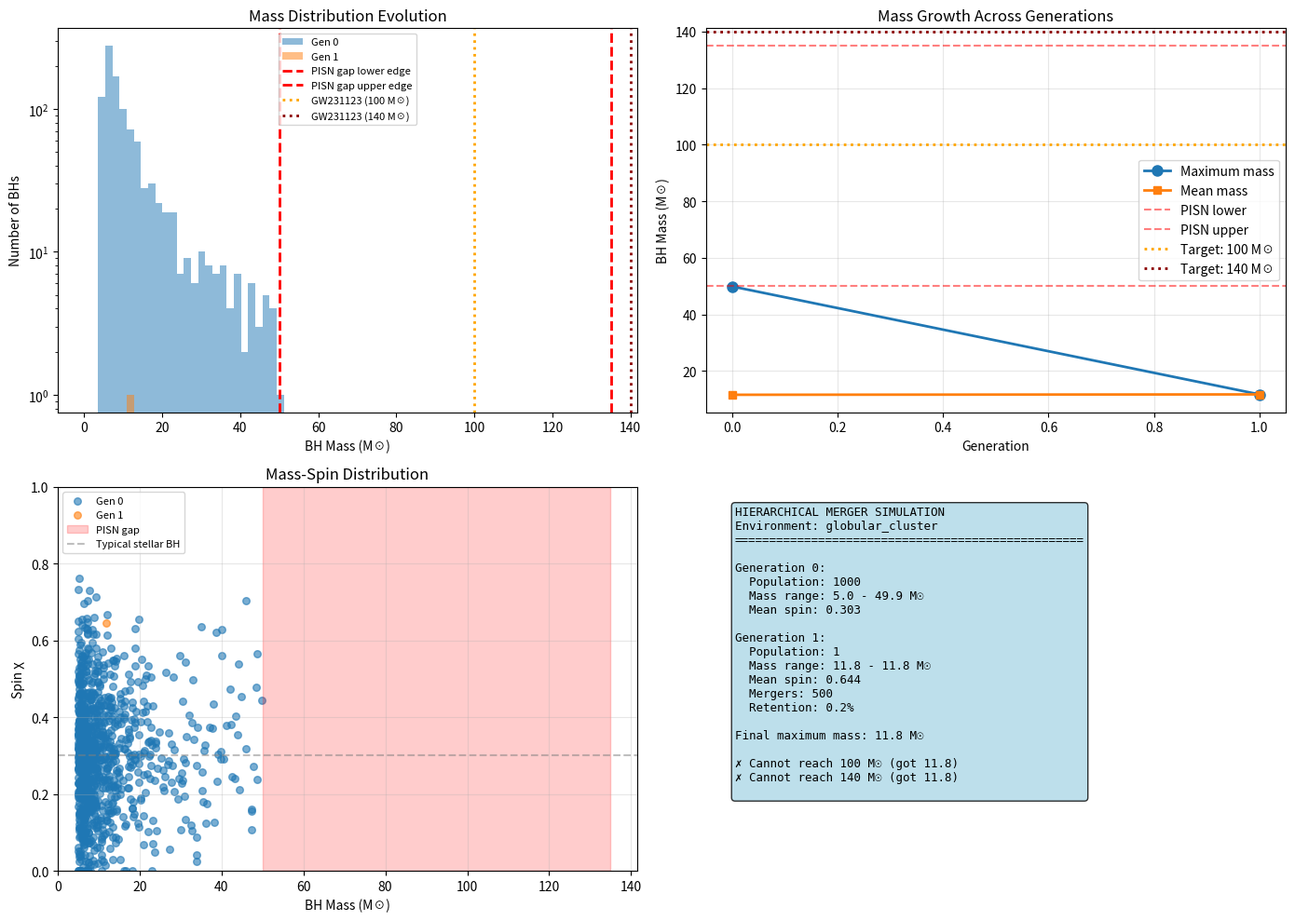

The script that saved this image: (Note: this script raises an exception after producing the figure.)
#!/usr/bin/env python3
"""
Hierarchical Black Hole Merger Model

Simulates multiple generations of BH mergers to determine if mass-gap
black holes can form through hierarchical growth.

Key physics:
1. Each merger: M_final = M1 + M2 - E_rad/c² (radiated energy)
2. Spin evolution: Mergers can spin up or down depending on alignment
3. Retention probability: In clusters, some BHs are ejected (recoil kicks)
4. Time delays: Dynamical interactions take time

This tests if GW231123 (100 M☉ + 140 M☉) can form from successive mergers
of smaller BHs that formed below the PISN mass gap.

References:
- Gerosa & Berti 2017 (hierarchical mergers in clusters)
- Rodriguez et al. 2019 (dynamical assembly)
- Fishbach et al. 2017 (mass distribution implications)
"""

import numpy as np
import matplotlib.pyplot as plt
from dataclasses import dataclass
from typing import List, Tuple
import json


@dataclass
class BlackHole:
    """A black hole with mass and spin"""
    mass: float  # Solar masses
    spin: float  # Dimensionless spin parameter χ ∈ [0, 1]
    generation: int  # 0 = stellar remnant, 1 = 1st gen merger, etc.
    formation_time: float  # Gyr


class HierarchicalMergerModel:
    """
    Simulate hierarchical black hole mergers in dense stellar environments.

    Environments:
    - Globular clusters: σ ~ 10 km/s, escape velocity moderate
    - Nuclear star clusters: σ ~ 100 km/s, deep potential well
    - AGN disks: gas dynamics, aligned spins
    """

    def __init__(self, environment: str = 'globular_cluster'):
        self.environment = environment

        # Initial mass function for first-generation BHs (from stellar collapse)
        # Limited to masses BELOW the PISN gap (< 50 M☉)
        self.M_min = 5.0   # Minimum BH mass
        self.M_max = 50.0  # Maximum from stellar evolution (below PISN gap)

        # Environment-dependent parameters
        if environment == 'globular_cluster':
            self.v_escape = 50.0  # km/s (typical escape velocity)
            self.retention_factor = 0.3  # 30% of mergers retained
            self.merger_timescale = 0.1  # Gyr per generation
        elif environment == 'nuclear_cluster':
            self.v_escape = 200.0  # km/s (deep potential)
            self.retention_factor = 0.7  # 70% retained
            self.merger_timescale = 0.05  # Faster mergers
        elif environment == 'agn_disk':
            self.v_escape = 1000.0  # km/s (AGN potential)
            self.retention_factor = 0.95  # Almost all retained
            self.merger_timescale = 0.01  # Very fast (gas-driven)
        else:
            raise ValueError(f"Unknown environment: {environment}")

    def initial_bh_population(self, N: int = 1000) -> List[BlackHole]:
        """
        Generate initial population of BHs from stellar evolution.

        Mass distribution: dN/dM ∝ M^(-2.3) (Salpeter-like for remnants)
        All are generation 0 (direct stellar collapse).
        Spins are drawn from distribution (moderate, 0.2-0.7).
        """
        # Power-law mass distribution
        alpha = -2.3
        u = np.random.random(N)
        masses = (self.M_min**(alpha+1) + u * (self.M_max**(alpha+1) - self.M_min**(alpha+1)))**(1/(alpha+1))

        # Spin distribution: Gaussian centered at 0.3 (stellar BHs have moderate spin)
        spins = np.random.normal(0.3, 0.15, N)
        spins = np.clip(spins, 0.0, 0.95)  # Physical bounds

        population = [
            BlackHole(mass=m, spin=s, generation=0, formation_time=0.0)
            for m, s in zip(masses, spins)
        ]

        return population

    def merger_remnant(self, bh1: BlackHole, bh2: BlackHole, time: float) -> Tuple[BlackHole, bool]:
        """
        Compute remnant from merging bh1 + bh2.

        Returns (remnant, retained) where retained=True if BH stays in cluster.

        Physics:
        1. Final mass: M_f = M1 + M2 - E_rad
           E_rad ~ 0.05 * (M1*M2)/(M1+M2) * M_total (typical for comparable masses)

        2. Final spin: Complex function of mass ratio and spins
           Simplified: χ_f ~ weighted average + contribution from orbital angular momentum

        3. Recoil kick: Asymmetric GW emission gives velocity kick
           v_kick ~ 100-1000 km/s depending on mass ratio and spin alignment
           If v_kick > v_escape, BH is ejected
        """
        M1, M2 = bh1.mass, bh2.mass
        χ1, χ2 = bh1.spin, bh2.spin

        # Total mass
        M_total = M1 + M2

        # Radiated energy (~ 5% for comparable masses, less for unequal)
        q = min(M1, M2) / max(M1, M2)  # Mass ratio q ∈ [0, 1]
        eta = q / (1 + q)**2  # Symmetric mass ratio
        E_rad_fraction = 0.05 * eta / 0.25  # Normalized to equal masses

        M_final = M_total * (1 - E_rad_fraction)

        # Final spin (approximate formula from numerical relativity fits)
        # For aligned spins: χ_f ≈ (χ1 + q²χ2)/(1+q²) + contribution from orbital L
        χ_orbital = np.sqrt(12) * eta  # Orbital contribution (maximally ~0.69)
        χ_weighted = (χ1 + q**2 * χ2) / (1 + q**2)
        χ_final = min(χ_weighted + 0.5 * χ_orbital, 0.998)  # Physical limit

        # Recoil kick velocity (simplified)
        # Large kicks for: unequal masses, anti-aligned spins, precessing spins
        # Typical: 100-500 km/s, extreme: up to 5000 km/s
        # For simplicity: v_kick ~ 200 * (1 - q) + random component
        v_kick_base = 200 * (1 - q)  # Asymmetry contribution
        v_kick_spin = 100 * abs(χ1 - χ2)  # Spin asymmetry
        v_kick_random = np.random.rayleigh(150)  # Stochastic component
        v_kick = v_kick_base + v_kick_spin + v_kick_random

        # Check retention
        retained = (v_kick < self.v_escape) and (np.random.random() < self.retention_factor)

        # Create remnant
        generation = max(bh1.generation, bh2.generation) + 1
        remnant = BlackHole(
            mass=M_final,
            spin=χ_final,
            generation=generation,
            formation_time=time
        )

        return remnant, retained

    def evolve_cluster(
        self,
        initial_population: List[BlackHole],
        num_generations: int = 5,
        target_mass: float = None
    ) -> dict:
        """
        Evolve cluster through multiple generations of mergers.

        At each generation:
        1. Randomly pair BHs
        2. Merge them
        3. Check retention
        4. Add retained remnants to next generation

        Stop when:
        - num_generations reached, OR
        - target_mass achieved, OR
        - population exhausted
        """
        population = initial_population.copy()
        history = {
            'generation_0': {
                'population': initial_population,
                'masses': [bh.mass for bh in initial_population],
                'spins': [bh.spin for bh in initial_population],
                'count': len(initial_population)
            }
        }

        current_time = 0.0

        for gen in range(1, num_generations + 1):
            current_time += self.merger_timescale

            if len(population) < 2:
                print(f"  Generation {gen}: Population exhausted")
                break

            # Shuffle and pair
            np.random.shuffle(population)
            num_pairs = len(population) // 2

            new_population = []
            mergers_this_gen = 0
            retained_this_gen = 0

            for i in range(num_pairs):
                bh1 = population[2*i]
                bh2 = population[2*i + 1]

                remnant, retained = self.merger_remnant(bh1, bh2, current_time)
                mergers_this_gen += 1

                if retained:
                    new_population.append(remnant)
                    retained_this_gen += 1

            # Add leftover BH if odd population
            if len(population) % 2 == 1:
                new_population.append(population[-1])

            # Record this generation
            history[f'generation_{gen}'] = {
                'population': new_population,
                'masses': [bh.mass for bh in new_population],
                'spins': [bh.spin for bh in new_population],
                'count': len(new_population),
                'mergers': mergers_this_gen,
                'retained': retained_this_gen,
                'retention_rate': retained_this_gen / mergers_this_gen if mergers_this_gen > 0 else 0
            }

            population = new_population

            # Check if target mass achieved
            if target_mass and any(bh.mass >= target_mass for bh in population):
                max_bh = max(population, key=lambda bh: bh.mass)
                print(f"  Generation {gen}: Reached target! M={max_bh.mass:.1f} M☉, χ={max_bh.spin:.3f}")
                break

        return history

    def can_reach_mass(
        self,
        target_mass: float,
        num_trials: int = 50,
        max_generations: int = 10
    ) -> dict:
        """
        Monte Carlo: What fraction of trials reach the target mass?
        """
        successes = 0
        successful_spins = []
        successful_generations = []

        for trial in range(num_trials):
            population = self.initial_bh_population(N=500)
            history = self.evolve_cluster(population, max_generations, target_mass)

            # Check final population
            final_gen = max([int(k.split('_')[1]) for k in history.keys()])
            final_pop = history[f'generation_{final_gen}']['population']

            max_mass = max([bh.mass for bh in final_pop]) if final_pop else 0

            if max_mass >= target_mass * 0.95:  # Within 5%
                successes += 1
                max_bh = max(final_pop, key=lambda bh: bh.mass)
                successful_spins.append(max_bh.spin)
                successful_generations.append(max_bh.generation)

        return {
            'target_mass': target_mass,
            'success_rate': successes / num_trials,
            'num_trials': num_trials,
            'environment': self.environment,
            'typical_spin': np.mean(successful_spins) if successful_spins else None,
            'spin_std': np.std(successful_spins) if successful_spins else None,
            'typical_generation': np.mean(successful_generations) if successful_generations else None
        }

    def plot_mass_growth(self, history: dict, save_path: str = None):
        """Visualize mass and spin evolution across generations"""
        fig, axes = plt.subplots(2, 2, figsize=(14, 10))

        # Panel 1: Mass distribution evolution
        ax = axes[0, 0]
        generations = sorted([int(k.split('_')[1]) for k in history.keys()])

        for gen in generations:
            masses = history[f'generation_{gen}']['masses']
            if masses:
                ax.hist(masses, bins=30, alpha=0.5, label=f'Gen {gen}',
                       range=(0, max([max(history[f'generation_{g}']['masses'], default=0) for g in generations]) * 1.1))

        ax.axvline(50, color='red', linestyle='--', linewidth=2, label='PISN gap lower edge')
        ax.axvline(135, color='red', linestyle='--', linewidth=2, label='PISN gap upper edge')
        ax.axvline(100, color='orange', linestyle=':', linewidth=2, label='GW231123 (100 M☉)')
        ax.axvline(140, color='darkred', linestyle=':', linewidth=2, label='GW231123 (140 M☉)')
        ax.set_xlabel('BH Mass (M☉)')
        ax.set_ylabel('Number of BHs')
        ax.set_title('Mass Distribution Evolution')
        ax.legend(fontsize=8)
        ax.set_yscale('log')

        # Panel 2: Maximum mass vs generation
        ax = axes[0, 1]
        max_masses = [max(history[f'generation_{gen}']['masses'], default=0) for gen in generations]
        mean_masses = [np.mean(history[f'generation_{gen}']['masses']) if history[f'generation_{gen}']['masses'] else 0 for gen in generations]

        ax.plot(generations, max_masses, 'o-', linewidth=2, markersize=8, label='Maximum mass')
        ax.plot(generations, mean_masses, 's-', linewidth=2, markersize=6, label='Mean mass')
        ax.axhline(50, color='red', linestyle='--', alpha=0.5, label='PISN lower')
        ax.axhline(135, color='red', linestyle='--', alpha=0.5, label='PISN upper')
        ax.axhline(100, color='orange', linestyle=':', linewidth=2, label='Target: 100 M☉')
        ax.axhline(140, color='darkred', linestyle=':', linewidth=2, label='Target: 140 M☉')
        ax.set_xlabel('Generation')
        ax.set_ylabel('BH Mass (M☉)')
        ax.set_title('Mass Growth Across Generations')
        ax.legend()
        ax.grid(True, alpha=0.3)

        # Panel 3: Spin evolution
        ax = axes[1, 0]
        for gen in generations:
            spins = history[f'generation_{gen}']['spins']
            masses = history[f'generation_{gen}']['masses']
            if spins and masses:
                ax.scatter(masses, spins, alpha=0.6, s=30, label=f'Gen {gen}')

        ax.axvspan(50, 135, alpha=0.2, color='red', label='PISN gap')
        ax.axhline(0.3, color='gray', linestyle='--', alpha=0.5, label='Typical stellar BH')
        ax.set_xlabel('BH Mass (M☉)')
        ax.set_ylabel('Spin χ')
        ax.set_title('Mass-Spin Distribution')
        ax.legend(fontsize=8)
        ax.set_xlim(0, None)
        ax.set_ylim(0, 1)
        ax.grid(True, alpha=0.3)

        # Panel 4: Population statistics
        ax = axes[1, 1]
        ax.axis('off')

        stats_text = f"HIERARCHICAL MERGER SIMULATION\n"
        stats_text += f"Environment: {self.environment}\n"
        stats_text += "="*50 + "\n\n"

        for gen in generations:
            data = history[f'generation_{gen}']
            stats_text += f"Generation {gen}:\n"
            stats_text += f"  Population: {data['count']}\n"
            if data['masses']:
                stats_text += f"  Mass range: {min(data['masses']):.1f} - {max(data['masses']):.1f} M☉\n"
                stats_text += f"  Mean spin: {np.mean(data['spins']):.3f}\n"
            if gen > 0:
                stats_text += f"  Mergers: {data.get('mergers', 0)}\n"
                stats_text += f"  Retention: {data.get('retention_rate', 0)*100:.1f}%\n"
            stats_text += "\n"

        # Check if targets reached
        final_masses = history[f'generation_{generations[-1]}']['masses']
        if final_masses:
            max_final = max(final_masses)
            stats_text += f"Final maximum mass: {max_final:.1f} M☉\n\n"

            if max_final >= 100:
                stats_text += "✓ Can produce 100 M☉ BH\n"
            else:
                stats_text += f"✗ Cannot reach 100 M☉ (got {max_final:.1f})\n"

            if max_final >= 140:
                stats_text += "✓ Can produce 140 M☉ BH\n"
            else:
                stats_text += f"✗ Cannot reach 140 M☉ (got {max_final:.1f})\n"

        ax.text(0.05, 0.95, stats_text, transform=ax.transAxes,
               fontsize=9, verticalalignment='top', family='monospace',
               bbox=dict(boxstyle='round', facecolor='lightblue', alpha=0.8))

        plt.tight_layout()

        if save_path:
            plt.savefig(save_path, dpi=300, bbox_inches='tight')
            print(f"Saved hierarchical merger plot to {save_path}")

        return fig


if __name__ == "__main__":
    print("="*70)
    print("HIERARCHICAL MERGER SIMULATION: Can we build GW231123?")
    print("="*70)
    print()

    environments = ['globular_cluster', 'nuclear_cluster', 'agn_disk']
    results = {}

    for env in environments:
        print(f"\n{'='*70}")
        print(f"Environment: {env.upper().replace('_', ' ')}")
        print('='*70)

        model = HierarchicalMergerModel(environment=env)

        # Single detailed run
        print(f"\nSingle simulation (N=1000 initial BHs, 5 generations):")
        population = model.initial_bh_population(N=1000)
        history = model.evolve_cluster(population, num_generations=5)

        # Save plot for this environment
        fig = model.plot_mass_growth(history, f'/home/dev/mnt/hierarchical_{env}.png')
        plt.close()

        # Monte Carlo trials
        print(f"\nMonte Carlo trials (50 runs each):")
        result_100 = model.can_reach_mass(100, num_trials=50, max_generations=10)
        result_140 = model.can_reach_mass(140, num_trials=50, max_generations=10)

        print(f"  100 M☉ target: {result_100['success_rate']*100:.1f}% success rate")
        if result_100['typical_spin']:
            print(f"    Typical spin: {result_100['typical_spin']:.3f} ± {result_100['spin_std']:.3f}")
            print(f"    Typical generation: {result_100['typical_generation']:.1f}")

        print(f"  140 M☉ target: {result_140['success_rate']*100:.1f}% success rate")
        if result_140['typical_spin']:
            print(f"    Typical spin: {result_140['typical_spin']:.3f} ± {result_140['spin_std']:.3f}")
            print(f"    Typical generation: {result_140['typical_generation']:.1f}")

        results[env] = {
            '100_solar_masses': result_100,
            '140_solar_masses': result_140
        }

    # Save all results
    with open('/home/dev/mnt/hierarchical_merger_results.json', 'w') as f:
        json.dump(results, f, indent=2)

    print("\n" + "="*70)
    print("SUMMARY")
    print("="*70)
    print()

    for env in environments:
        print(f"{env.upper().replace('_', ' ')}:")
        print(f"  100 M☉: {results[env]['100_solar_masses']['success_rate']*100:.1f}% achievable")
        print(f"  140 M☉: {results[env]['140_solar_masses']['success_rate']*100:.1f}% achievable")
        print()

    print("✓ Simulation complete!")
    print(f"  Results saved to: hierarchical_merger_results.json")
    print(f"  Plots saved to: hierarchical_{{environment}}.png")
